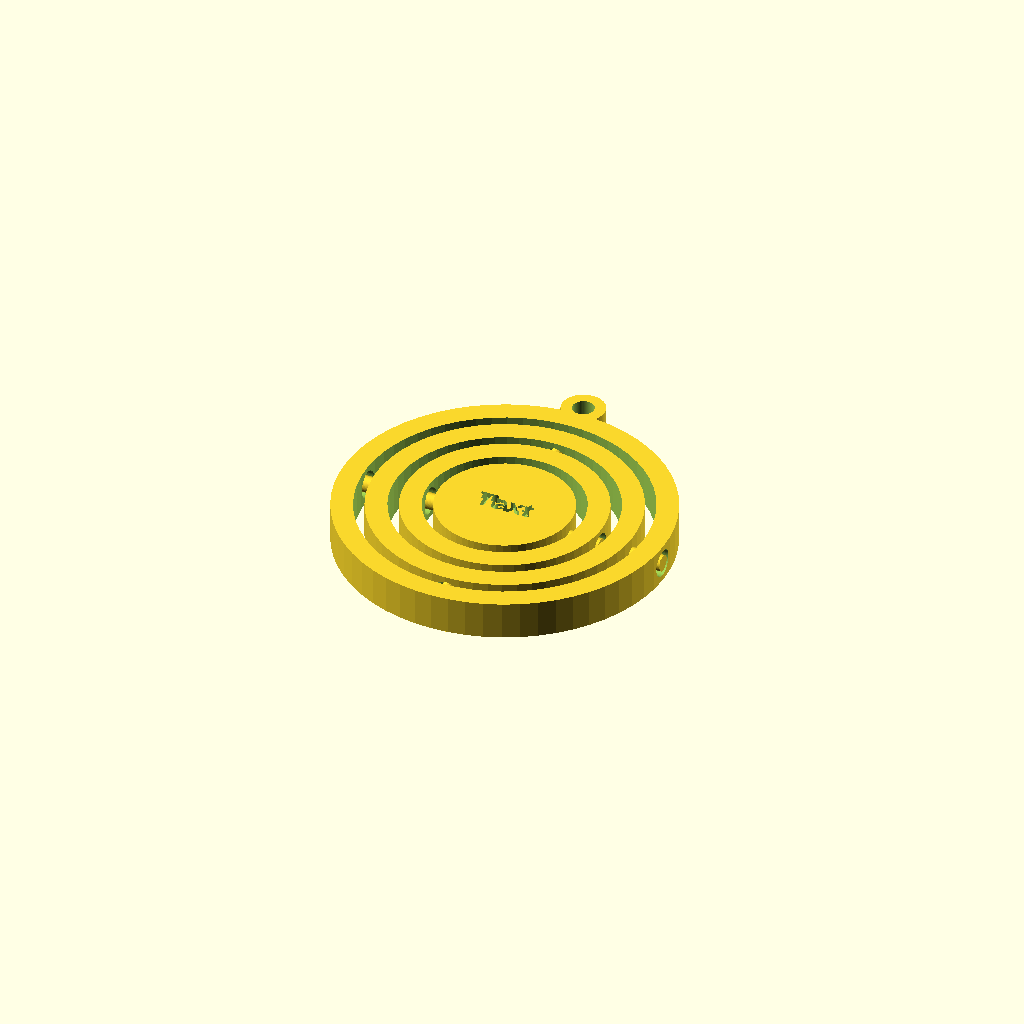
Cell 1: the model at its default parameters.
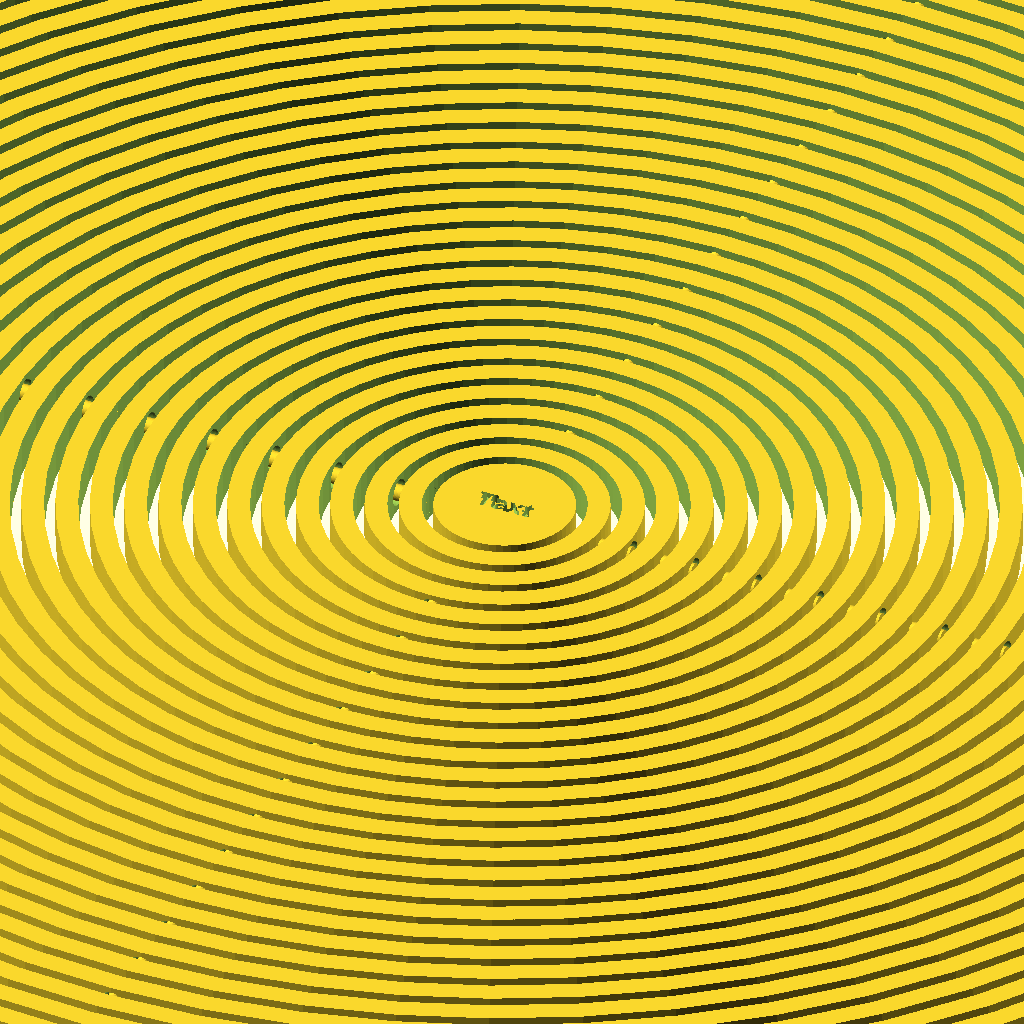
Cell 2: numberOfRings = 50 (everything else at default).
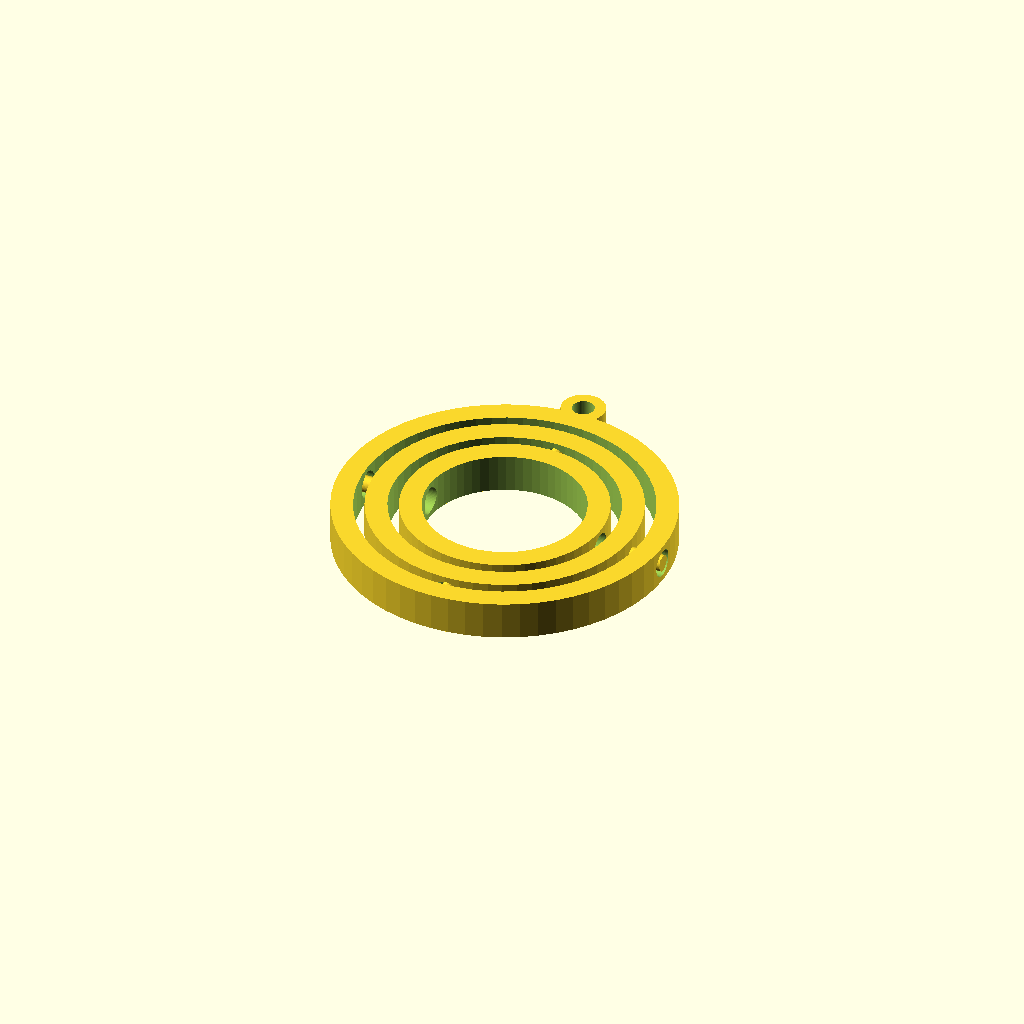
Cell 3: innerRing = 0 (everything else at default).
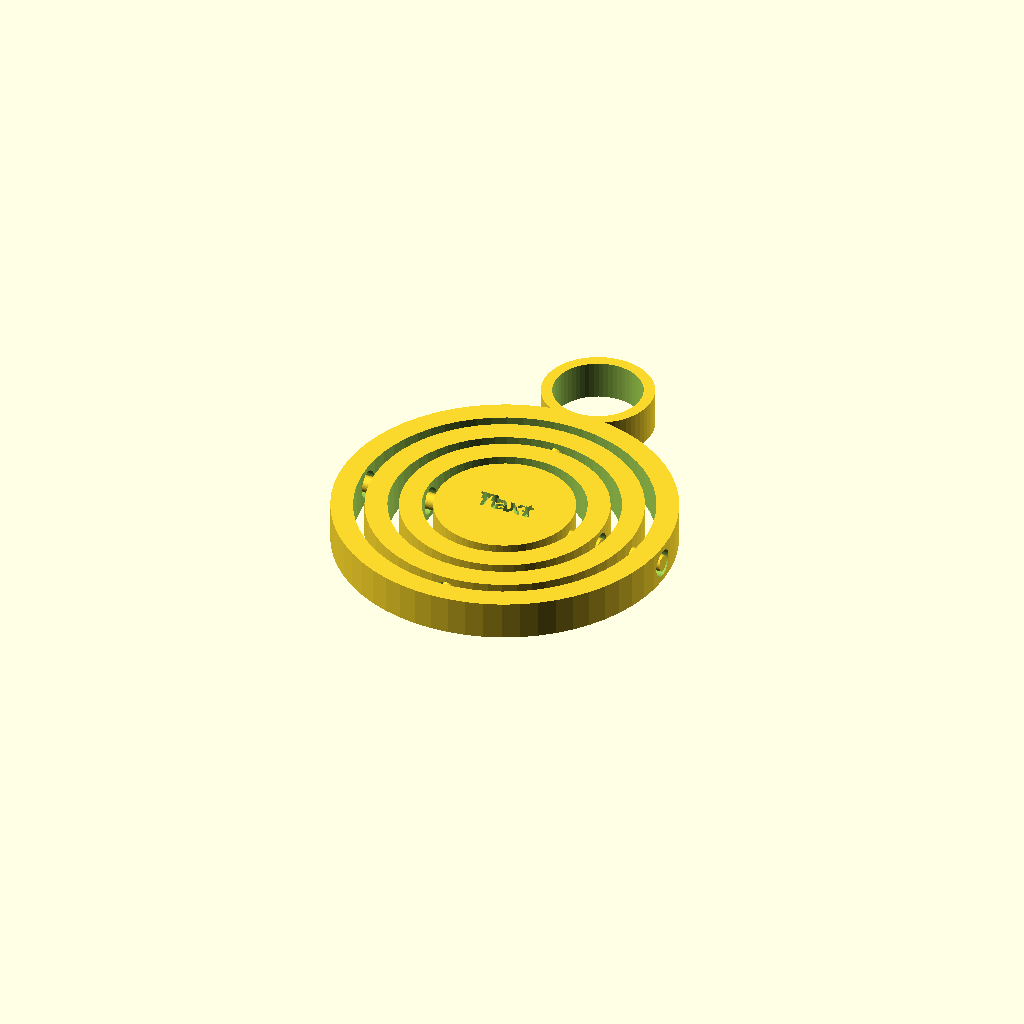
Cell 4: the same model with keyRingDiameter = 20.
All cells are drawn from one camera (rotation 55°, 0°, 25°, orthographic, colour scheme Cornfield), so only the parameter changes between them.
OpenSCAD source file scadFiles/2104554/3311972.scad:
// Height

pieceHeight = 7; 



// Diameter of the tip

pivotDiameter = 4;



// Separation between tip and outer ring (tolerance)

pivotTolerance = 1;



// Inner piece diameter

innerDiameter = 25;



// Number of rings

numberOfRings = 3; // [1:50]



// Separation between rings

ringsSeparation = 2;



// Rings width

ringsWidth = 4;



// Text on the inner ring

innerRingText = "Text";



// Text size

textSize = 4; // [0:40]



// Include inner ring

innerRing = 1; // [0:No, 1:Yes]



// Include key ring

keyRing = 1; // [0:No, 1:Yes]



// Key ring diameter

keyRingDiameter = 8; // [6:20]





/* [Hidden] */

$fn=60;



rot = numberOfRings%2 != 0 ? 1 : 0;

if (keyRing == 1) {

    translate([0, innerDiameter/2 + (numberOfRings)*(ringsSeparation+ringsWidth)+(keyRingDiameter/2-ringsWidth/2), 0]) keyRing(keyRingDiameter/2, pieceHeight);

}

if (innerRing == 1) {

    difference() {pivotRing(innerDiameter/2, 0, pieceHeight, rot);

    translate([0, 0, pieceHeight-1]) linear_extrude(height=2) text(innerRingText, size=textSize, valign="center", halign="center", font="Arial:style:bold");

    }

}

  for (i = [1:numberOfRings]) {

    pivotRing(innerDiameter/2+i*(ringsSeparation+ringsWidth), innerDiameter/2+i*(ringsSeparation+ringsWidth)-ringsWidth, pieceHeight, i+rot);



}



//pivotRing(innerDiameter, 10, pieceHeight, 1);





module keyRing(r, h) {

    difference() {

       cylinder(r=r, h=h);

       translate([0, 0, -1]) cylinder(r=r-2, h=h+2);

    }

}



module pivotRing(r1, r2, h, dir) {

    difference() {

        union() {

            cylinder(r=r1, h=h);

            if (dir!=numberOfRings+rot) {rotation2 = dir%2==0 ? [90, 0, 0] : [0, 90, 0];

            translate([0, 0, pieceHeight/2]) rotate(a=rotation2) cylinder(r=(pivotDiameter-pivotTolerance)/2, h=2*(r1+ringsSeparation+ringsWidth), center=true); }

        }

     

        translate([0, 0, -1]) cylinder(r=r2, h=h+2);

        if (dir > 1) {rotation1 = dir%2==0 ? [0, 90, 0] : [90, 0, 0];

        translate([0, 0, pieceHeight/2]) rotate(a=rotation1) cylinder(r=(pivotDiameter+pivotTolerance)/2, h=2*(r1+0.2), center=true); }        

    }

    

    

    /*difference(){

        union() {

            cylinder(r=r1, h=h);

            rotation2 = dir%2==0 ? [90, 0, 0] : [0, 90, 0];

            translate([0, 0, pieceHeight/2]) rotate(a=rotation2) cylinder(r=(pivotDiameter-pivotTolerance)/2, h=2*(r1+ringsSeparation+ringsWidth+0.2), center=true);    

        }

        translate([0, 0, -1]) cylinder(r=r2, h=h+2);

        rotation1 = dir%2==0 ? [0, 90, 0] : [90, 0, 0];

        translate([0, 0, pieceHeight/2]) rotate(a=rotation1) cylinder(r=(pivotDiameter+pivotTolerance)/2, h=2*(r1+ringsSeparation+ringsWidth+0.2), center=true);

    }*/

    



    



}





module ring (r1, r2, h)

{

    difference() {

    cylinder(r=r1, h=h);

    translate([0, 0, -1]) cylinder(r=r2, h=h+2);

    }

}
Customizer parameters (derived from the source; name, type, default, range or options):
pieceHeight: number, default 7
pivotDiameter: number, default 4
pivotTolerance: number, default 1
innerDiameter: number, default 25
numberOfRings: number, default 3, range 1 to 50
ringsSeparation: number, default 2
ringsWidth: number, default 4
innerRingText: string, default "Text"
textSize: number, default 4, range 0 to 40
innerRing: number, default 1, options 0, 1
keyRing: number, default 1, options 0, 1
keyRingDiameter: number, default 8, range 6 to 20
